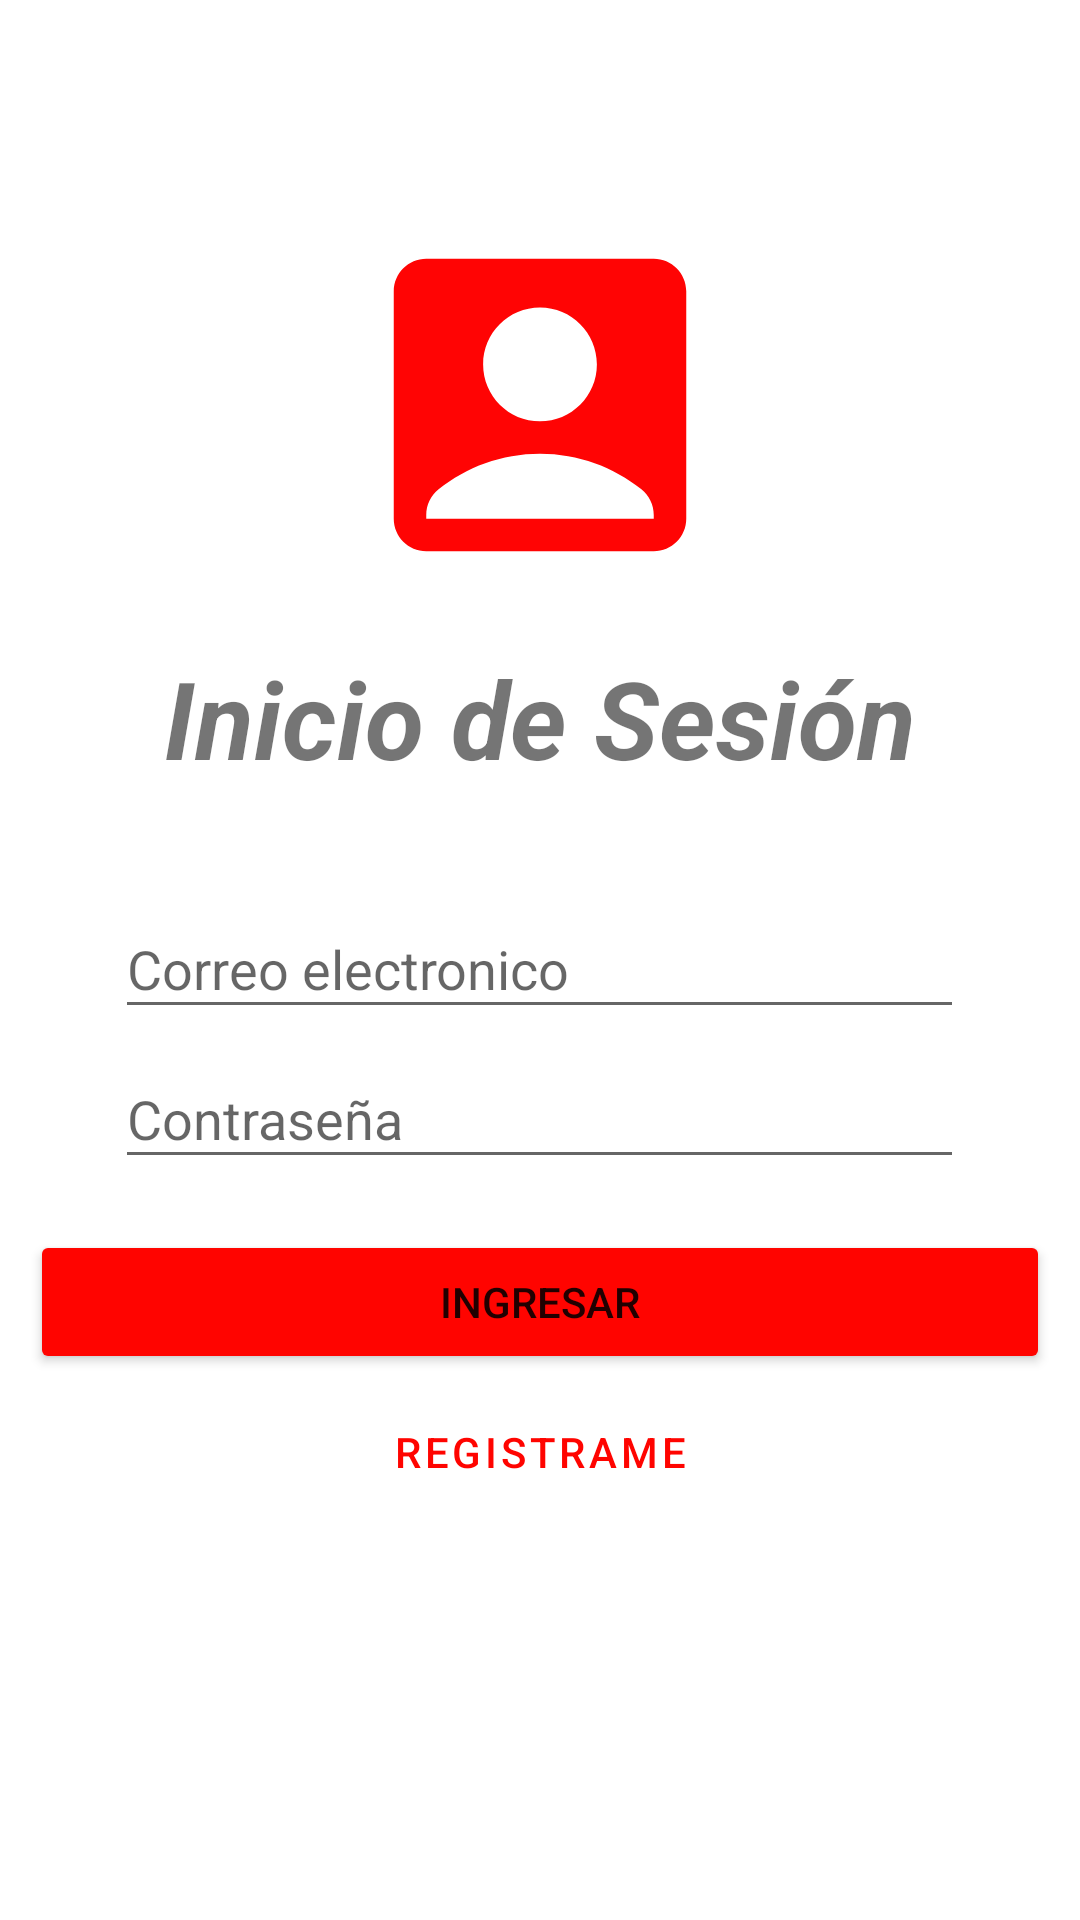

Write the Android layout XML for this screen, with the resource values it uses.
<!-- AndroidManifest.xml: application theme Theme.JanoAbonce -->
<!-- res/layout/activity_login.xml -->
<?xml version="1.0" encoding="utf-8"?>
<RelativeLayout xmlns:android="http://schemas.android.com/apk/res/android"
    xmlns:app="http://schemas.android.com/apk/res-auto"
    xmlns:tools="http://schemas.android.com/tools"
    android:layout_width="match_parent"
    android:layout_height="match_parent"
    tools:context=".Login">

    <ImageView
        android:layout_width="130dp"
        android:layout_height="130dp"
        android:src="@drawable/ic_acc"
        android:layout_centerHorizontal="true"
        android:layout_marginTop="70dp"/>


    <TextView
        android:layout_width="wrap_content"
        android:layout_height="wrap_content"
        android:text="Inicio de Sesión"
        android:textSize="36dp"
        android:textStyle="bold|italic"
        android:layout_centerHorizontal="true"
        android:layout_marginTop="215dp"/>

    <EditText
        android:id="@+id/txtEmail"
        android:layout_width="283dp"
        android:layout_height="43dp"
        android:ems="10"
        android:hint="Correo electronico"
        android:layout_centerHorizontal="true"
        android:inputType="textEmailAddress"
        android:layout_marginTop="300dp"/>

    <EditText
        android:id="@+id/txtPassword"
        android:layout_width="283dp"
        android:layout_height="43dp"
        android:layout_centerHorizontal="true"
        android:layout_marginTop="350dp"
        android:ems="10"
        android:hint="Contraseña"
        android:inputType="textPassword" />



    <Button
        android:id="@+id/btnLogin"
        android:layout_width="340dp"
        android:layout_height="wrap_content"
        android:layout_centerHorizontal="true"
        android:layout_marginTop="410dp"
        android:backgroundTint="#FF0400"
        android:text="Ingresar"
        app:cornerRadius="20dp" />
    <Button
        android:id="@+id/registerBtn"
        android:layout_width="340dp"
        android:layout_height="wrap_content"
        android:text="Registrame"
        app:cornerRadius="20dp"
        android:textColor="#FF0400"
        app:strokeColor="#FF9D00"
        style="?attr/materialButtonOutlinedStyle"
        android:layout_marginTop="460dp"
        android:layout_centerHorizontal="true" />

</RelativeLayout>
<!-- resources referenced by this layout -->
<resources>
  <!-- drawable ic_acc (drawable) -->
  <vector android:height="24dp" android:tint="#FF0404"
      android:viewportHeight="24" android:viewportWidth="24"
      android:width="24dp" xmlns:android="http://schemas.android.com/apk/res/android">
      <path android:fillColor="@android:color/white" android:pathData="M19,3H5C3.9,3 3,3.9 3,5v14c0,1.1 0.9,2 2,2h14c1.1,0 2,-0.9 2,-2V5C21,3.9 20.1,3 19,3zM12,6c1.93,0 3.5,1.57 3.5,3.5c0,1.93 -1.57,3.5 -3.5,3.5s-3.5,-1.57 -3.5,-3.5C8.5,7.57 10.07,6 12,6zM19,19H5v-0.23c0,-0.62 0.28,-1.2 0.76,-1.58C7.47,15.82 9.64,15 12,15s4.53,0.82 6.24,2.19c0.48,0.38 0.76,0.97 0.76,1.58V19z"/>
  </vector>
  <style name="Theme.JanoAbonce" parent="Theme.MaterialComponents.DayNight.DarkActionBar">
          
          <item name="colorPrimary">@color/red_4</item>
          <item name="colorPrimaryVariant">@color/white</item>
          <item name="colorOnPrimary">@color/yellow_5</item>
          
          
          <item name="android:statusBarColor" tools:targetApi="l">?attr/colorPrimaryVariant</item>
          
      </style>
  <color name="red_4">#ea0000</color>
  <color name="white">#FFFFFFFF</color>
  
      //Paleta roja
  <color name="yellow_5">#FFCA28</color>
</resources>
